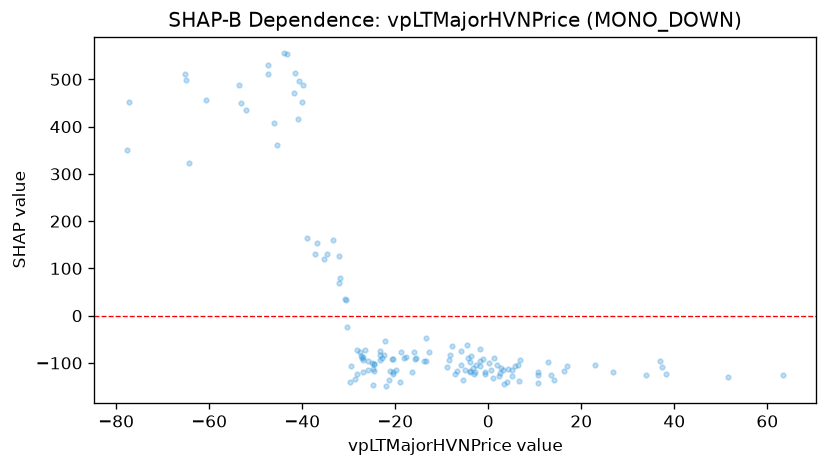

Source data for this figure (header and first rows):
feature_value, shap_value
-4.473, -61.23
17, -106.6
-32.05, 68.21
-23.31, -74.61
-28.74, -133.5
-45.41, 362.1
-53.6, 489
-65.04, 499
-60.66, 456
-51.99, 435.8
-47.3, 511.4
-65.19, 511.5
-77.25, 451.7
-64.41, 323.3
-47.26, 529.9
-77.64, 351
-18.81, -77.39
-21.44, -136.9
4.298, -112.8
3.202, -114.9
-8.209, -83.35
-15.76, -92.49
-13.46, -96.61
-22.49, -82.41
-25.91, -115.9
-26.96, -86.55
-23.32, -83.11
-40.92, 415.5
-37.24, 131.3
-36.83, 153
-25.05, -99.72
-41.6, 512.5
-20.56, -92.64
-22.3, -53.21
-29.57, -107.1
-28.13, -122.7
5.069, -128.5
-3.92, -117.3
-4.906, -115.8
-7.171, -122.6
-5.461, -135.2
-7.737, -64.22
-17.76, -87.34
-26.46, -71.81
-18.92, -141.1
-22.77, -90.62
-43.21, 553.9
-46.04, 408.1
-39.88, 487.9
-24.67, -103
-21.93, -149.6
-24.69, -147.3
-34.66, 129.5
-35.3, 119.2
-43.86, 554.9
-41.67, 470.7
-53.1, 451
-30.81, 36.03
-29.77, -139.6
12.78, -98.76
... 79 more rows
